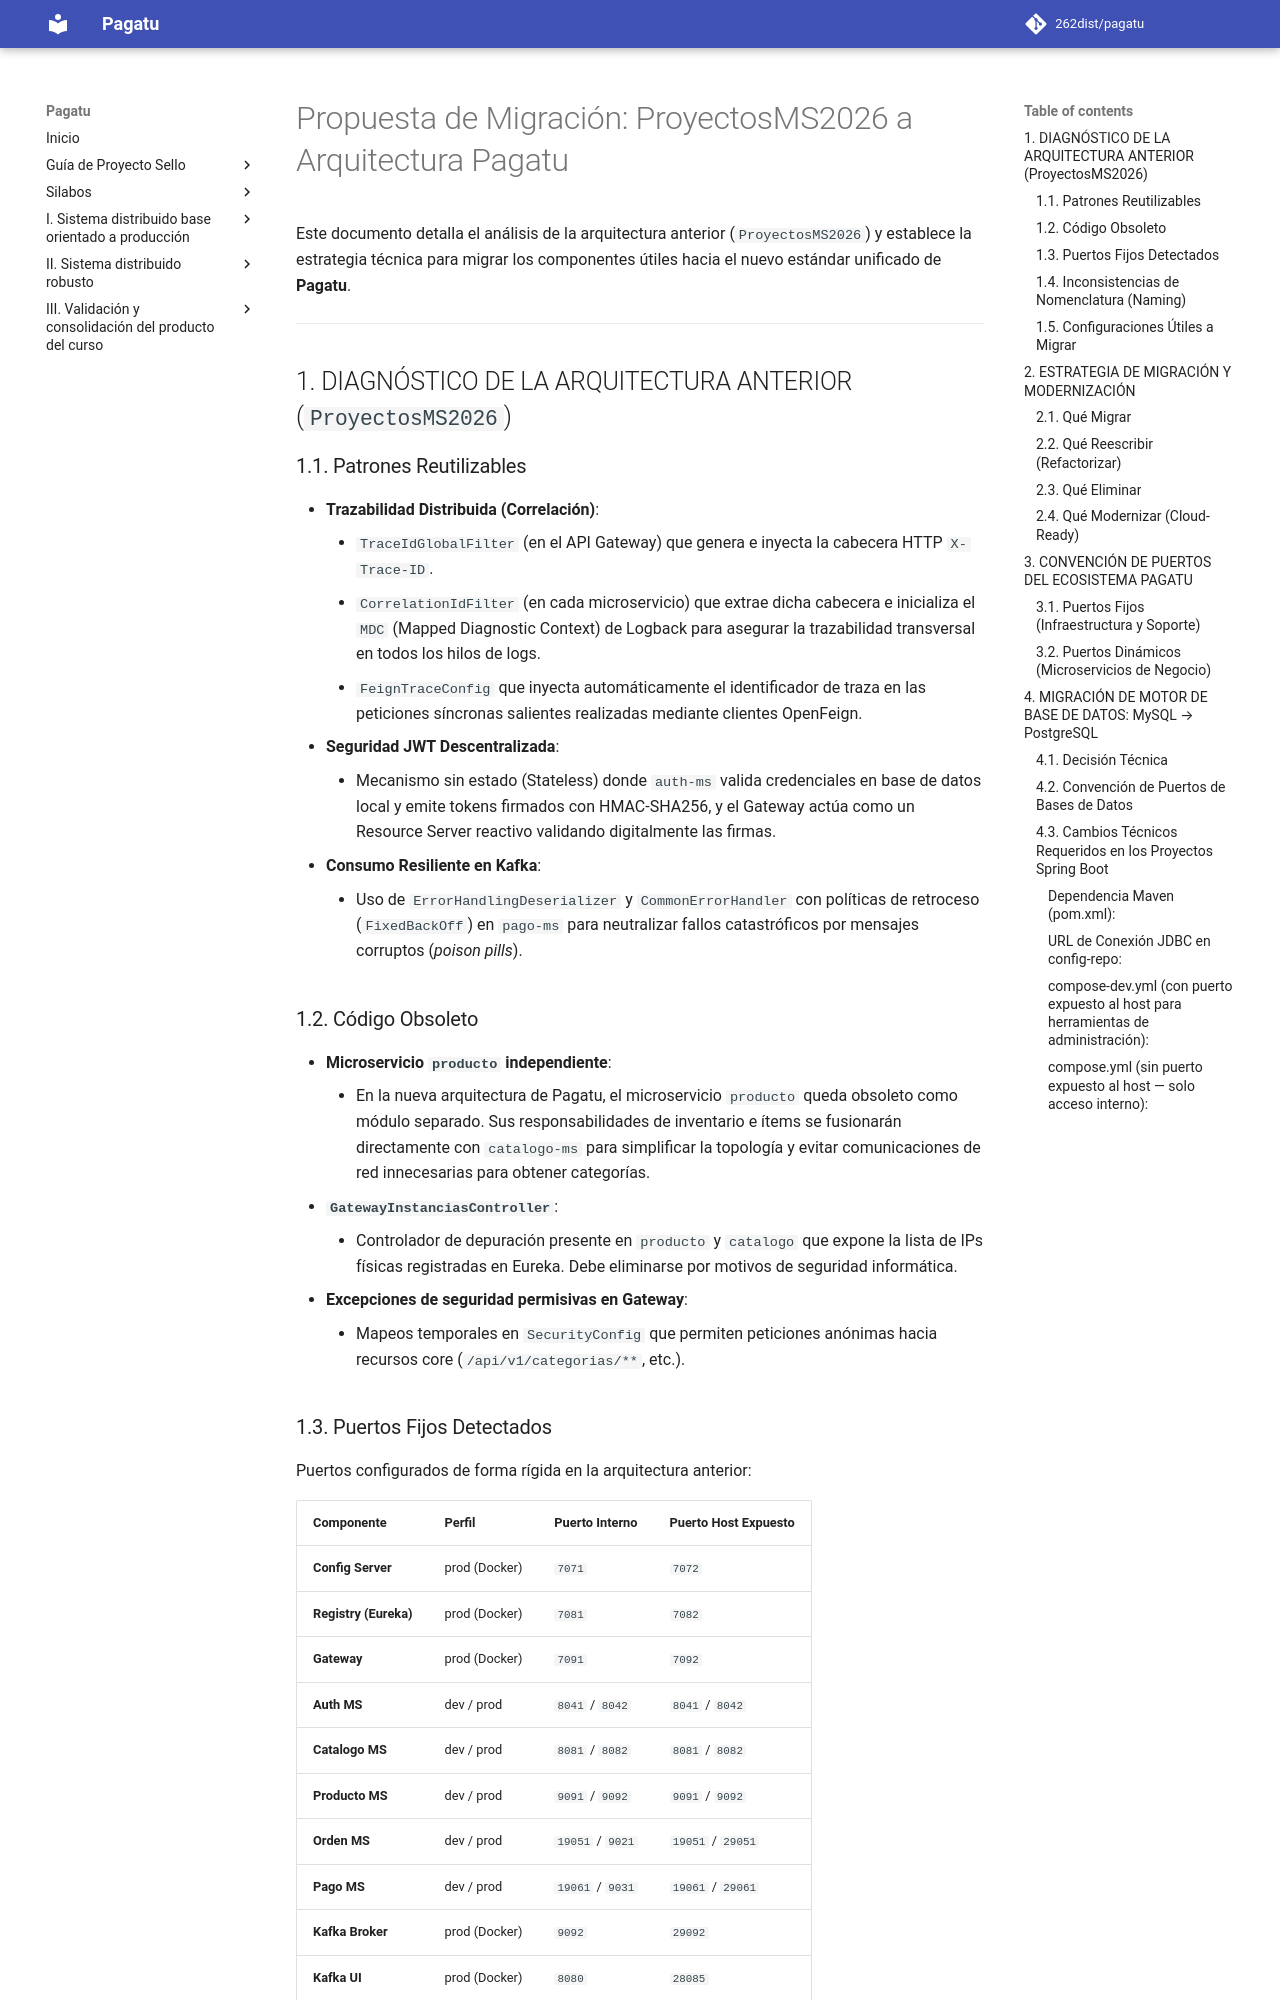

repository: Yesmi2006/lamb-upeu · page: propuesta-proyecto/propuesta_migracion/index.html · generator: mkdocs

# Propuesta de Migración: ProyectosMS2026 a Arquitectura Pagatu

Este documento detalla el análisis de la arquitectura anterior (`ProyectosMS2026`) y establece la estrategia técnica para migrar los componentes útiles hacia el nuevo estándar unificado de **Pagatu**.

---

## 1. DIAGNÓSTICO DE LA ARQUITECTURA ANTERIOR (`ProyectosMS2026`)

### 1.1. Patrones Reutilizables
*   **Trazabilidad Distribuida (Correlación)**:
    *   `TraceIdGlobalFilter` (en el API Gateway) que genera e inyecta la cabecera HTTP `X-Trace-ID`.
    *   `CorrelationIdFilter` (en cada microservicio) que extrae dicha cabecera e inicializa el `MDC` (Mapped Diagnostic Context) de Logback para asegurar la trazabilidad transversal en todos los hilos de logs.
    *   `FeignTraceConfig` que inyecta automáticamente el identificador de traza en las peticiones síncronas salientes realizadas mediante clientes OpenFeign.
*   **Seguridad JWT Descentralizada**:
    *   Mecanismo sin estado (Stateless) donde `auth-ms` valida credenciales en base de datos local y emite tokens firmados con HMAC-SHA256, y el Gateway actúa como un Resource Server reactivo validando digitalmente las firmas.
*   **Consumo Resiliente en Kafka**:
    *   Uso de `ErrorHandlingDeserializer` y `CommonErrorHandler` con políticas de retroceso (`FixedBackOff`) en `pago-ms` para neutralizar fallos catastróficos por mensajes corruptos (*poison pills*).

### 1.2. Código Obsoleto
*   **Microservicio `producto` independiente**:
    *   En la nueva arquitectura de Pagatu, el microservicio `producto` queda obsoleto como módulo separado. Sus responsabilidades de inventario e ítems se fusionarán directamente con `catalogo-ms` para simplificar la topología y evitar comunicaciones de red innecesarias para obtener categorías.
*   **`GatewayInstanciasController`**:
    *   Controlador de depuración presente en `producto` y `catalogo` que expone la lista de IPs físicas registradas en Eureka. Debe eliminarse por motivos de seguridad informática.
*   **Excepciones de seguridad permisivas en Gateway**:
    *   Mapeos temporales en `SecurityConfig` que permiten peticiones anónimas hacia recursos core (`/api/v1/categorias/**`, etc.).

### 1.3. Puertos Fijos Detectados
Puertos configurados de forma rígida en la arquitectura anterior:

| Componente | Perfil | Puerto Interno | Puerto Host Expuesto |
|---|---|---|---|
| **Config Server** | prod (Docker) | `7071` | `7072` |
| **Registry (Eureka)** | prod (Docker) | `7081` | `7082` |
| **Gateway** | prod (Docker) | `7091` | `7092` |
| **Auth MS** | dev / prod | `8041` / `8042` | `8041` / `8042` |
| **Catalogo MS** | dev / prod | `8081` / `8082` | `8081` / `8082` |
| **Producto MS** | dev / prod | `9091` / `9092` | `9091` / `9092` |
| **Orden MS** | dev / prod | `19051` / `9021` | `19051` / `29051` |
| **Pago MS** | dev / prod | `19061` / `9031` | `19061` / `29061` |
| **Kafka Broker** | prod (Docker) | `9092` | `29092` |
| **Kafka UI** | prod (Docker) | `8080` | `28085` |
| **Grafana** | prod (Docker) | `3000` | `23000` |
| **Loki** | prod (Docker) | `3100` | `23100` |
| **Prometheus** | prod (Docker) | `9090` | `29090` |
